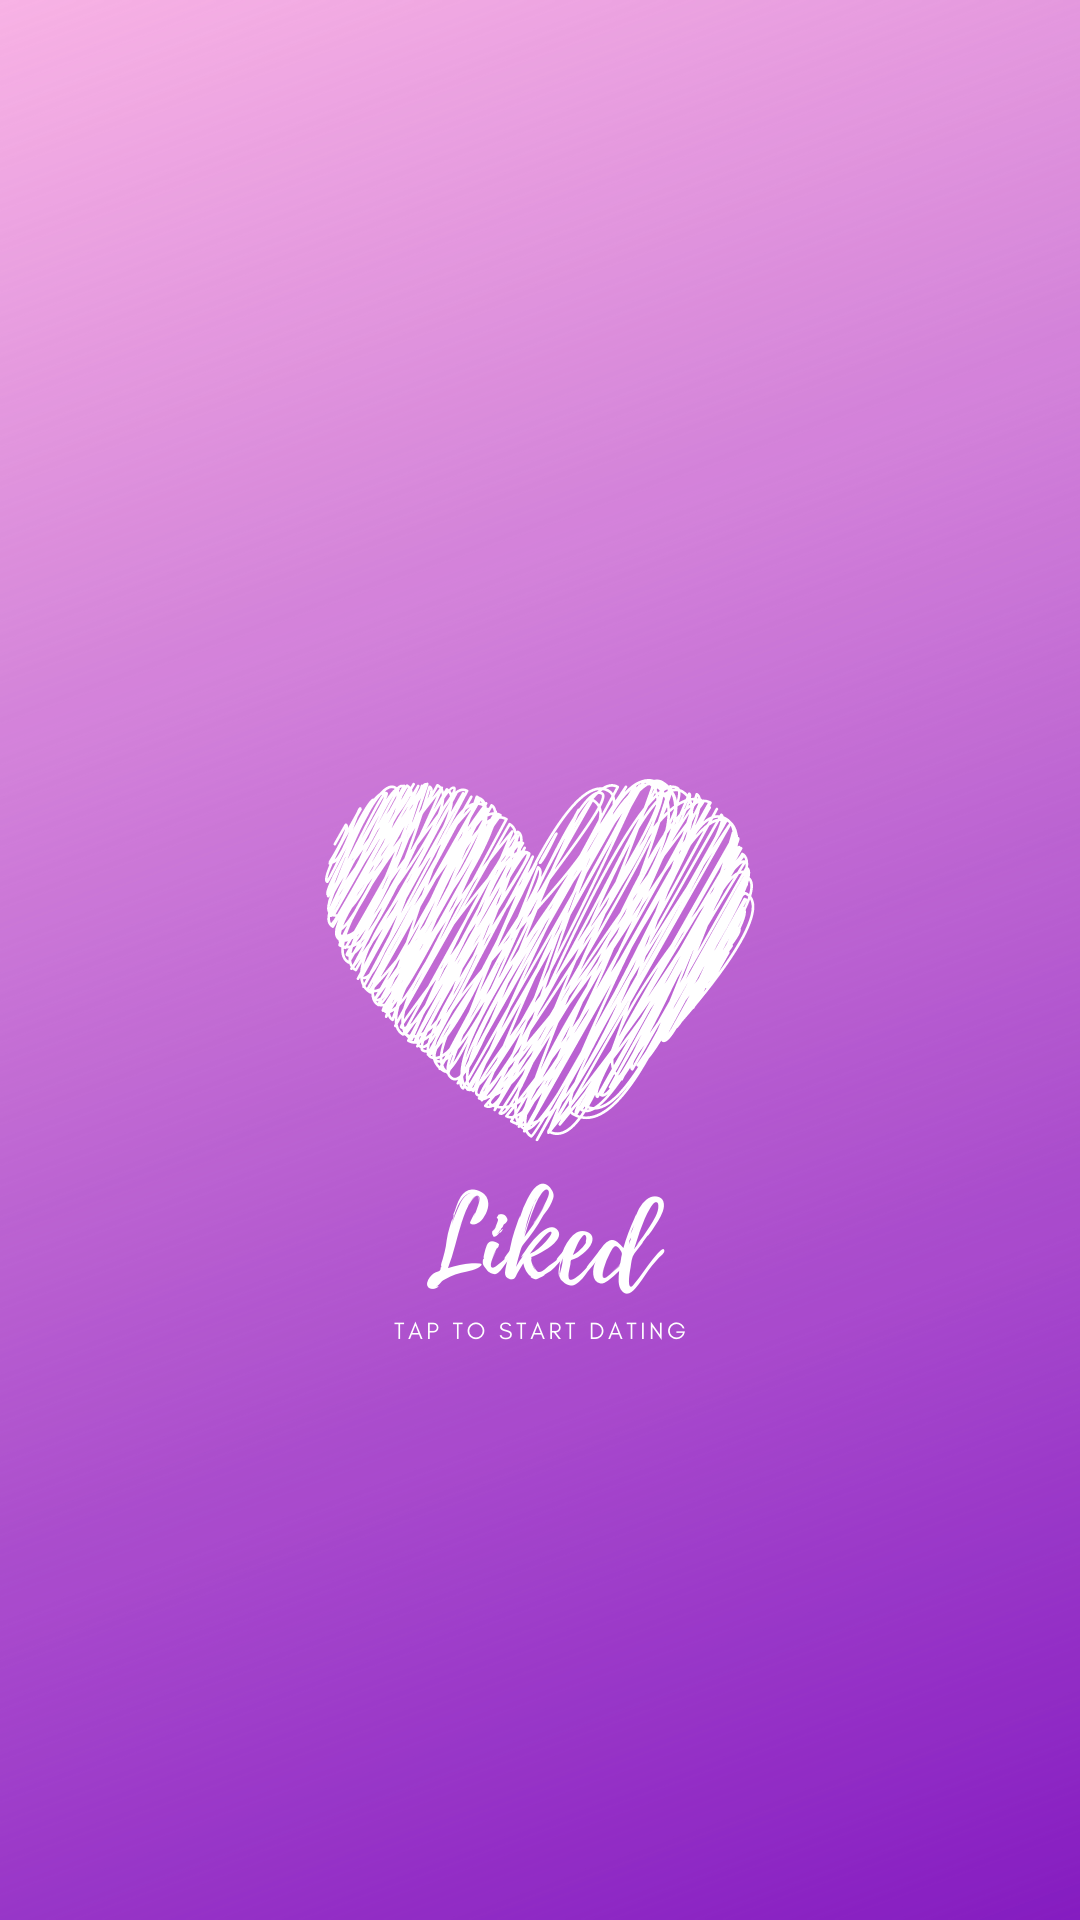

Produce the Android XML layout that renders to this screen, including the resource entries it uses.
<!-- AndroidManifest.xml: activity theme SplashTheme -->
<!-- res/layout/activity_splash.xml -->
<?xml version="1.0" encoding="utf-8"?>
<RelativeLayout xmlns:android="http://schemas.android.com/apk/res/android"
    xmlns:app="http://schemas.android.com/apk/res-auto"
    xmlns:tools="http://schemas.android.com/tools"
    android:layout_width="match_parent"
    android:layout_height="match_parent"
    tools:context=".SplashActivity">
    <ImageView
        android:id="@+id/back_image"
        android:layout_width="match_parent"
        android:layout_height="match_parent"
        android:scaleType="centerCrop"
        android:src="@drawable/liked" />

























</RelativeLayout>
<!-- resources referenced by this layout -->
<resources>
  <color name="colorPrimaryDark">#FFFFFF</color>
  <!-- drawable liked: png bitmap (drawable, 592251 bytes) -->
  <style name="SplashTheme" parent="Theme.AppCompat.Light.NoActionBar">
          
          <item name="colorPrimary">@color/colorPrimary</item>
          <item name="colorPrimaryDark">@color/colorPrimaryDark</item>
          <item name="colorAccent">@color/colorAccent</item>
          <item name="android:windowSoftInputMode">adjustResize</item>
          <item name="android:windowTranslucentStatus">true</item>
      </style>
  <color name="colorPrimary">#AA00FF</color>
  <color name="colorAccent">#AA00FF</color>
</resources>
